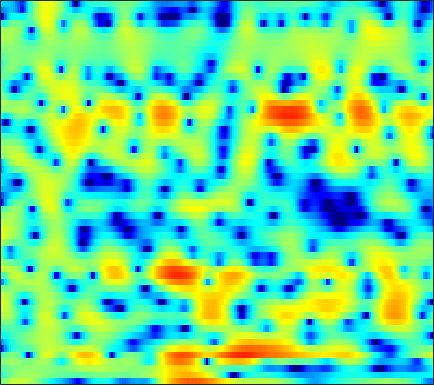

The table this chart was drawn from, first rows:
-0.725, -0.052999, 0.71451, 1.347, 1.7425, 2.1568, 2.447, 2.5893, 2.6862, 2.6833, 2.5832, 2.4473, 2.1843, 1.8293, 1.5092, 0.99764, 0.3936, -0.11436, -0.86046, -1.6656, -2.5089, -3.1459, -3.9821, -4.7671
-3.88, -3.108, -2.191, -1.403, -0.8907, -0.3057, 0.1761, 0.473, 0.7895, 1.021, 1.176, 1.246, 1.285, 1.266, 1.217, 1.115, 0.9751, 0.8508, 0.6655, 0.4646, 0.2555, 0.09744, -0.1057, -0.3007
-2.059, -1.718, -1.286, -0.8933, -0.6232, -0.3039, -0.03177, 0.1401, 0.3296, 0.4741, 0.5825, 0.643, 0.6993, 0.7299, 0.7362, 0.7222, 0.6828, 0.6381, 0.5566, 0.4469, 0.3141, 0.2018, 0.04237, -0.121
0.007173, 0.256, 0.5392, 0.7505, 0.8531, 0.9119, 0.8635, 0.7615, 0.5456, 0.2698, -0.007805, -0.1723, -0.2686, -0.1834, -0.0008915, 0.3483, 0.7479, 1.031, 1.327, 1.475, 1.436, 1.263, 0.8185, 0.09563
-3.078, -2.36, -1.458, -0.7161, -0.3051, 0.01183, -0.001341, -0.2679, -1.03, -2.403, -4.707, -7.495, -14.86, -20.19, -10.39, -4.756, -1.522, 0.1475, 1.728, 2.758, 3.346, 3.54, 3.492, 3.112
-15.8, -12.36, -9.12, -6.812, -5.503, -4.192, -3.286, -2.83, -2.467, -2.314, -2.289, -2.283, -2.179, -1.869, -1.465, -0.7603, 0.03763, 0.6355, 1.362, 1.946, 2.364, 2.567, 2.702, 2.705
-9.204, -8.287, -7.023, -5.804, -4.966, -3.976, -3.125, -2.572, -1.934, -1.391, -0.9255, -0.6082, -0.2022, 0.1955, 0.4933, 0.8872, 1.268, 1.537, 1.854, 2.101, 2.264, 2.327, 2.32, 2.206
-5.301, -4.83, -4.209, -3.617, -3.202, -2.693, -2.241, -1.926, -1.541, -1.18, -0.822, -0.5526, -0.1802, 0.2115, 0.5126, 0.909, 1.289, 1.547, 1.838, 2.059, 2.195, 2.236, 2.19, 2.026
-3.078, -2.694, -2.303, -2.032, -1.917, -1.874, -1.956, -2.083, -2.314, -2.53, -2.621, -2.54, -2.202, -1.626, -1.087, -0.3064, 0.4605, 0.9838, 1.568, 2.017, 2.317, 2.441, 2.468, 2.351
-0.822, -0.3364, 0.01452, 0.05493, -0.1196, -0.6314, -1.51, -2.455, -4.21, -6.72, -10.18, -12.69, -11.42, -7.332, -4.806, -2.244, -0.3547, 0.7361, 1.838, 2.609, 3.06, 3.208, 3.175, 2.912
1.584, 1.847, 1.949, 1.766, 1.424, 0.7114, -0.2805, -1.181, -2.576, -4.136, -5.566, -6.183, -5.847, -4.452, -3.117, -1.367, 0.1499, 1.086, 2.068, 2.744, 3.09, 3.139, 2.914, 2.315
2.995, 2.853, 2.5, 1.94, 1.388, 0.4725, -0.6223, -1.532, -2.767, -3.91, -4.685, -4.863, -4.55, -3.701, -2.861, -1.634, -0.4379, 0.3453, 1.217, 1.824, 2.164, 2.249, 2.108, 1.652
3.726, 3.367, 2.755, 1.964, 1.244, 0.047, -1.526, -3.028, -5.653, -9.416, -15.98, -21.6, -13.19, -7.964, -5.406, -2.967, -1.205, -0.1874, 0.8416, 1.534, 1.956, 2.102, 2.084, 1.87
2.927, 2.598, 2.118, 1.568, 1.084, 0.3249, -0.5969, -1.405, -2.612, -3.844, -4.754, -4.937, -4.406, -3.32, -2.367, -1.141, -0.1102, 0.5093, 1.137, 1.554, 1.764, 1.77, 1.608, 1.305
-0.03297, -0.2003, -0.1641, -0.002937, 0.122, 0.2541, 0.3322, 0.3273, 0.2289, 0.1284, 0.1077, 0.1416, 0.2562, 0.5002, 0.7205, 1.028, 1.318, 1.496, 1.604, 1.583, 1.397, 1.153, 0.7168, 0.1174
-9.791, -9.051, -5.546, -2.718, -1.21, 0.1856, 1.046, 1.45, 1.772, 1.91, 1.91, 1.879, 1.854, 1.883, 1.937, 2.029, 2.105, 2.119, 2.027, 1.738, 1.214, 0.6807, -0.248, -1.406
-2.756, -2.632, -1.302, 0.1989, 1.174, 2.118, 2.616, 2.727, 2.621, 2.184, 1.474, 0.8646, 0.1411, -0.2719, -0.1983, 0.3553, 1.08, 1.536, 1.941, 1.932, 1.433, 0.6512, -1.065, -3.767
2.716, 2.508, 2.36, 2.321, 2.295, 2.178, 1.938, 1.615, 0.8666, -0.3585, -2.243, -4.383, -9.327, -24.27, -15.56, -6.944, -2.989, -1.154, 0.3661, 1.158, 1.365, 1.151, 0.5033, -0.4558
1.425, 0.8859, 0.1646, -0.452, -0.8157, -1.158, -1.352, -1.469, -1.741, -2.154, -2.787, -3.389, -4.081, -4.345, -4.066, -3.086, -1.85, -0.944, 0.076, 0.8226, 1.31, 1.535, 1.655, 1.617
-0.8744, -2.349, -4.734, -7.229, -8.424, -8.061, -6.463, -5.262, -3.968, -3.068, -2.494, -2.177, -1.81, -1.478, -1.19, -0.7096, -0.1594, 0.266, 0.8418, 1.379, 1.833, 2.122, 2.399, 2.566
-0.5557, -2.3, -5.289, -9.005, -11.11, -9.997, -7.116, -5.414, -3.781, -2.725, -2.063, -1.721, -1.442, -1.235, -1.065, -0.7961, -0.4088, -0.048, 0.5033, 1.104, 1.685, 2.069, 2.502, 2.828
2.4, 1.628, 0.5855, -0.327, -0.828, -1.191, -1.305, -1.285, -1.265, -1.389, -1.677, -2.036, -2.709, -3.461, -4.002, -4.452, -4.29, -3.693, -2.519, -1.224, -0.01374, 0.7575, 1.589, 2.185
3.892, 3.518, 3.014, 2.496, 2.115, 1.615, 1.09, 0.6746, 0.01838, -0.7943, -1.86, -2.904, -4.719, -7.412, -10.42, -17.9, -21.47, -13.1, -7.641, -4.383, -2.152, -0.904, 0.3321, 1.139
3.448, 3.307, 3.062, 2.754, 2.469, 2.022, 1.497, 1.021, 0.2849, -0.5885, -1.629, -2.506, -3.831, -5.274, -6.315, -7.296, -7.324, -6.602, -5.101, -3.487, -2.024, -1.106, -0.1268, 0.5598
2.115, 2.187, 2.183, 2.097, 1.962, 1.682, 1.288, 0.8939, 0.2678, -0.4945, -1.349, -2.022, -2.909, -3.611, -3.981, -4.146, -3.899, -3.474, -2.68, -1.764, -0.8605, -0.2513, 0.3864, 0.8539
0.5022, 0.7618, 1.063, 1.278, 1.383, 1.395, 1.212, 0.957, 0.3999, -0.4116, -1.497, -2.508, -4.013, -5.504, -6.263, -6.202, -4.981, -3.744, -2.092, -0.6451, 0.5008, 1.167, 1.778, 2.094
-2.938, -2.459, -1.558, -0.6334, -0.0301, 0.5705, 0.8885, 0.9226, 0.6549, -0.001252, -1.149, -2.409, -4.977, -9.276, -15.11, -15.22, -7.415, -4.023, -1.005, 1.03, 2.413, 3.1, 3.658, 3.759
-16.83, -12.88, -8.389, -5.442, -3.918, -2.503, -1.546, -1.113, -0.7885, -0.7487, -0.9422, -1.232, -1.713, -2.143, -2.221, -1.783, -0.7585, 0.1958, 1.487, 2.585, 3.414, 3.828, 4.064, 3.954
-11.73, -11.03, -9.306, -7.723, -6.741, -5.744, -4.995, -4.516, -3.895, -3.294, -2.655, -2.19, -1.532, -0.8963, -0.3823, 0.3317, 1.08, 1.638, 2.33, 2.917, 3.342, 3.539, 3.584, 3.422
-7.191, -7.389, -7.609, -7.86, -8.14, -8.613, -9.224, -9.427, -9.071, -7.765, -5.984, -4.631, -2.96, -1.516, -0.5823, 0.4809, 1.363, 1.926, 2.536, 2.999, 3.298, 3.419, 3.45, 3.315
-5.737, -6.125, -6.793, -7.684, -8.689, -10.75, -14.34, -19.86, -28.23, -14.26, -8.869, -6.198, -3.602, -1.678, -0.5383, 0.6618, 1.582, 2.113, 2.649, 3.003, 3.211, 3.271, 3.263, 3.126
-5.739, -5.832, -5.863, -5.99, -6.202, -6.657, -7.154, -7.357, -7.035, -5.837, -4.207, -2.936, -1.448, -0.1884, 0.5735, 1.387, 1.98, 2.297, 2.567, 2.677, 2.656, 2.572, 2.363, 2.132
-9.182, -7.541, -5.505, -4.042, -3.189, -2.364, -1.746, -1.323, -0.7813, -0.1967, 0.3887, 0.8289, 1.328, 1.76, 1.97, 2.165, 2.22, 2.191, 2.044, 1.782, 1.372, 0.97, 0.2751, -0.4459
-8.38, -5.772, -3.049, -1.139, -0.09726, 0.9645, 1.703, 2.12, 2.517, 2.747, 2.84, 2.804, 2.643, 2.321, 2.016, 1.511, 0.9524, 0.5511, 0.06462, -0.4, -0.9849, -1.599, -2.887, -5.161
-0.2659, 0.1288, 0.8307, 1.538, 2.014, 2.522, 2.885, 3.019, 3.049, 2.882, 2.517, 2.084, 1.295, 0.1735, -0.864, -2.574, -4.485, -5.788, -6.546, -6.003, -5, -4.47, -4.216, -4.614
1.337, 1.429, 1.585, 1.772, 1.905, 1.989, 1.98, 1.879, 1.597, 1.148, 0.4786, -0.1593, -1.28, -2.726, -4.179, -6.793, -10.71, -15.42, -19.49, -12.19, -7.832, -5.689, -3.765, -2.341
0.002317, 0.06719, 0.1391, 0.1955, 0.1921, 0.1391, -0.05717, -0.2683, -0.7, -1.31, -2.083, -2.764, -3.729, -4.731, -5.442, -6.354, -7.024, -7.229, -6.906, -5.9, -4.427, -3.264, -1.761, -0.3972
-2.82, -2.745, -2.622, -2.522, -2.464, -2.406, -2.48, -2.683, -3.162, -3.973, -5.071, -6.062, -7.454, -8.514, -8.774, -8.228, -7.166, -6.197, -4.84, -3.456, -2.088, -1.137, 0.09942, 1.201
-6.56, -6.933, -7.154, -6.768, -6.123, -5.274, -4.589, -4.394, -4.591, -5.338, -6.879, -8.676, -12.74, -21.89, -26.84, -13.91, -8.822, -6.397, -3.995, -2.149, -0.6713, 0.3107, 1.41, 2.351
-9.945, -13.62, -24.4, -15.74, -10.64, -6.992, -4.847, -3.914, -3.368, -3.413, -4.009, -4.76, -5.847, -6.715, -6.668, -5.674, -4.182, -2.982, -1.492, -0.2161, 0.8574, 1.579, 2.357, 2.978
-4.107, -5.065, -5.74, -5.251, -4.216, -2.667, -1.497, -0.7997, -0.2188, 0.01359, 0.01217, -0.1251, -0.3078, -0.5155, -0.6357, -0.5996, -0.4526, -0.2176, 0.2185, 0.7882, 1.423, 1.833, 2.333, 2.617
0.8195, 0.6466, 0.4506, 0.4873, 0.6504, 0.9255, 1.225, 1.43, 1.666, 1.783, 1.77, 1.687, 1.359, 0.9208, 0.4504, -0.38, -1.296, -2.024, -2.705, -2.551, -1.565, -0.6085, 0.4832, 1.101
1.747, 1.589, 1.325, 1.048, 0.823, 0.5974, 0.5706, 0.5895, 0.6934, 0.8323, 0.8882, 0.8438, 0.5701, -0.002163, -0.6718, -2.133, -4.492, -7.394, -15.47, -18.62, -7.746, -4.183, -1.296, 0.378
0.2097, -0.22, -0.979, -1.996, -2.833, -3.786, -4.297, -4.209, -3.661, -2.881, -2.156, -1.767, -1.377, -1.325, -1.496, -1.949, -2.732, -3.367, -3.953, -3.678, -2.44, -1.268, 0.2568, 1.475
-1.654, -2.365, -3.858, -6.12, -8.583, -13.63, -20.79, -16.56, -10.99, -7.869, -5.93, -4.911, -3.887, -3.062, -2.554, -1.937, -1.394, -1.01, -0.4638, 0.1408, 0.8002, 1.351, 2.014, 2.611
-1.874, -2.392, -3.45, -5.005, -6.453, -8.498, -9.881, -9.867, -9.057, -8.292, -7.783, -7.463, -6.91, -5.71, -4.51, -2.864, -1.298, -0.2985, 0.8116, 1.69, 2.35, 2.703, 3.024, 3.187
-1.247, -1.151, -1.199, -1.499, -1.837, -2.434, -3.148, -3.743, -4.726, -6.259, -8.926, -12.49, -20.84, -12.66, -7.561, -3.38, -0.6601, 0.8269, 2.266, 3.213, 3.753, 3.897, 3.797, 3.335
-2.889, -1.652, -0.5478, 0.08554, 0.2888, 0.2738, 0.003361, -0.3959, -1.166, -2.209, -3.491, -4.41, -4.921, -3.93, -2.519, -0.5342, 1.179, 2.206, 3.219, 3.829, 4.039, 3.936, 3.381, 2.284
-3.903, -2.574, -1.31, -0.4716, -0.08786, 0.1881, 0.2534, 0.1768, -0.03427, -0.296, -0.5362, -0.6326, -0.5766, -0.2617, 0.1255, 0.7381, 1.377, 1.806, 2.246, 2.486, 2.476, 2.297, 1.769, 0.901
-1.878, -1.44, -0.9011, -0.4809, -0.2452, -0.04308, 0.04013, 0.04973, 0.00102, -0.07965, -0.1478, -0.1637, -0.1201, -0.004963, 0.1339, 0.3818, 0.651, 0.8479, 1.06, 1.188, 1.198, 1.112, 0.8746, 0.5044
-0.1537, -0.08051, 0.03428, 0.1241, 0.1693, 0.1749, 0.1135, 0.0323, -0.1158, -0.2974, -0.4772, -0.5966, -0.7032, -0.7244, -0.6805, -0.5309, -0.3067, -0.1113, 0.1558, 0.3862, 0.551, 0.6114, 0.6208, 0.5437
1.101, 1.056, 0.9945, 0.9232, 0.838, 0.6758, 0.4455, 0.21, -0.1766, -0.641, -1.165, -1.569, -2.051, -2.35, -2.394, -2.195, -1.724, -1.271, -0.6347, -0.05957, 0.3913, 0.6365, 0.8233, 0.8711
1.869, 1.813, 1.742, 1.655, 1.554, 1.35, 1.03, 0.6873, 0.05382, -0.8167, -1.986, -3.075, -4.786, -6.478, -7.104, -6.322, -4.391, -2.879, -1.171, 0.1201, 1.004, 1.428, 1.692, 1.66
1.084, 1.099, 1.222, 1.369, 1.466, 1.491, 1.335, 1.086, 0.5162, -0.3966, -1.758, -3.214, -6.091, -11.01, -15.94, -11.03, -5.318, -2.557, -0.01539, 1.66, 2.693, 3.106, 3.233, 2.873
-4.618, -4.295, -3.308, -2.216, -1.535, -0.9111, -0.6105, -0.5808, -0.735, -1.071, -1.522, -1.91, -2.396, -2.642, -2.462, -1.612, -0.241, 0.8892, 2.261, 3.317, 3.988, 4.213, 4.119, 3.535
-32, -16.79, -10.43, -7.313, -5.961, -4.939, -4.542, -4.551, -4.739, -4.854, -4.654, -4.201, -3.283, -2.151, -1.254, -0.001308, 1.206, 2.044, 3.008, 3.742, 4.195, 4.333, 4.209, 3.742
-10.07, -9.759, -8.793, -7.797, -7.347, -7.266, -7.873, -8.839, -11.03, -14.03, -14.31, -11.38, -7.373, -4.286, -2.449, -0.4538, 1.135, 2.093, 3.109, 3.835, 4.273, 4.413, 4.362, 4.039
-6.551, -6.632, -6.69, -6.767, -6.914, -7.356, -8.217, -9.204, -11.07, -13.09, -13.01, -10.8, -7.318, -4.341, -2.492, -0.4886, 1.098, 2.053, 3.043, 3.736, 4.152, 4.289, 4.262, 3.992
